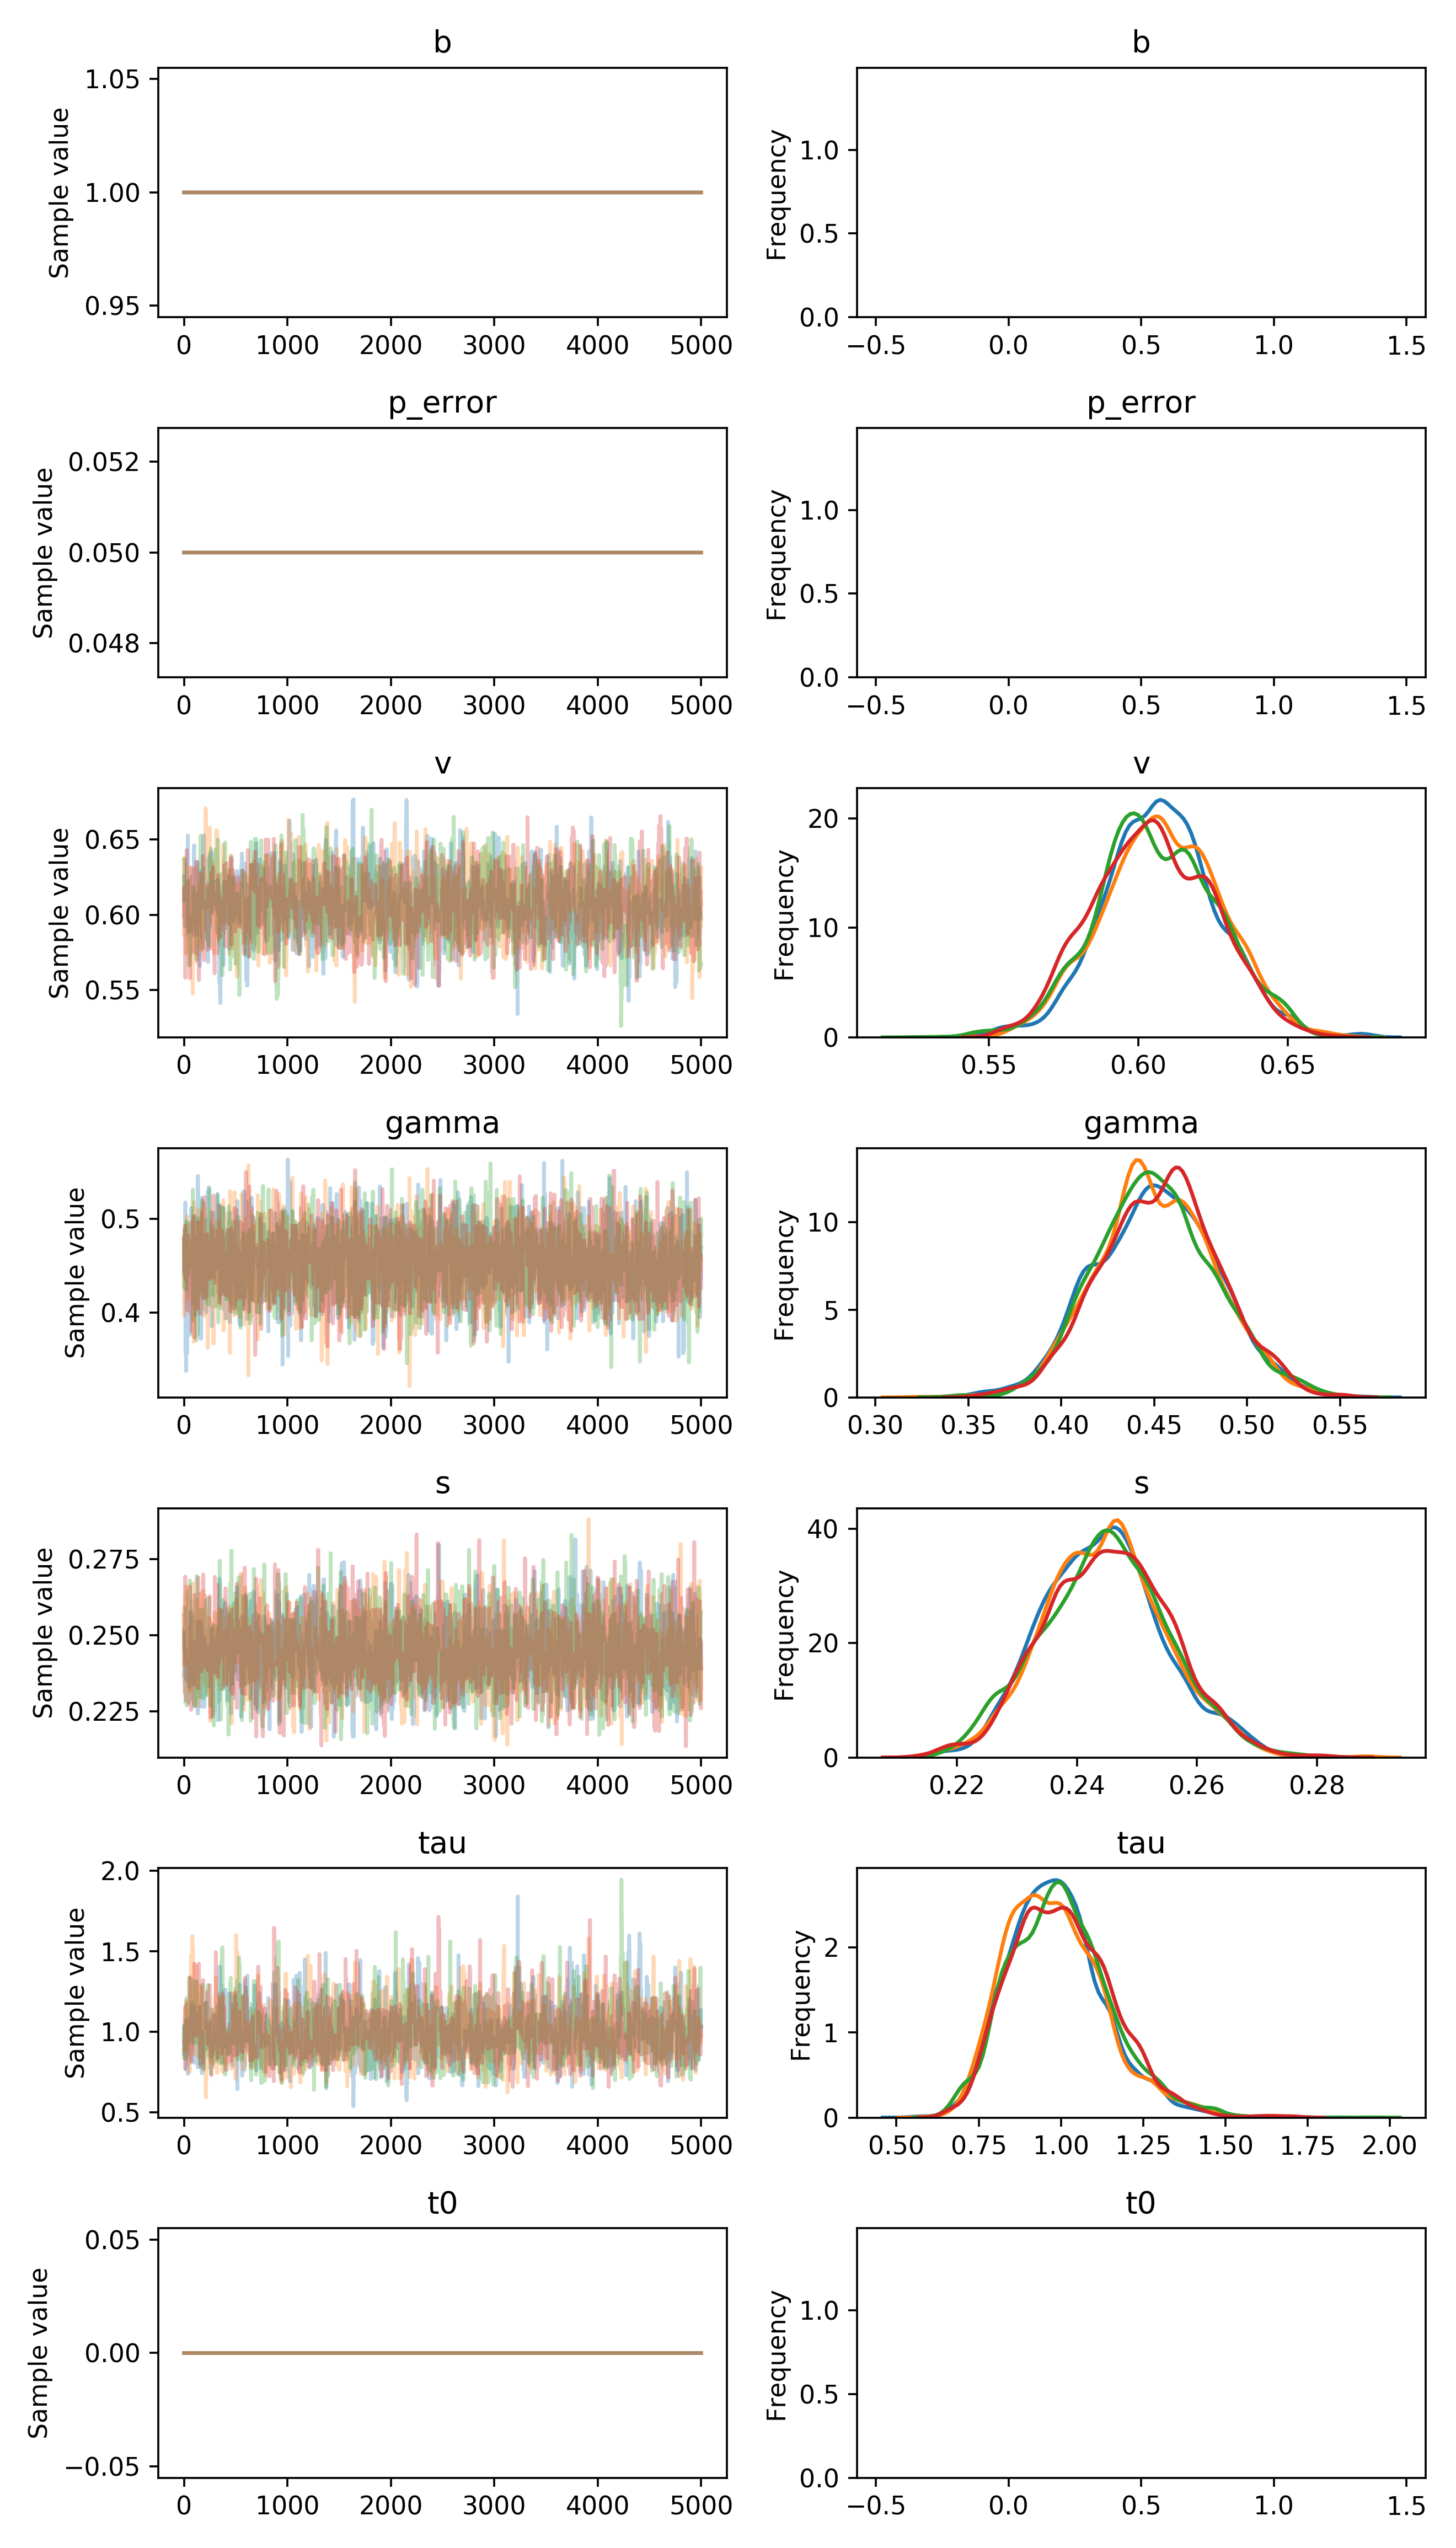

Source data for this figure (header and first rows):
, b, p_error, v__0_0, gamma__0_0, s__0_0, tau__0_0, t0__0_0
0, 1.0, 0.05, 0.6254, 0.4778, 0.251, 1.035, 0.0
1, 1.0, 0.05, 0.6254, 0.4778, 0.251, 0.8591, 0.0
2, 1.0, 0.05, 0.6078, 0.4399, 0.251, 0.8591, 0.0
3, 1.0, 0.05, 0.6078, 0.4399, 0.2455, 0.8591, 0.0
4, 1.0, 0.05, 0.6078, 0.4399, 0.2455, 0.8591, 0.0
5, 1.0, 0.05, 0.6078, 0.4399, 0.2455, 0.8591, 0.0
6, 1.0, 0.05, 0.5925, 0.4399, 0.2455, 0.8591, 0.0
7, 1.0, 0.05, 0.5925, 0.4399, 0.2455, 0.8591, 0.0
8, 1.0, 0.05, 0.5941, 0.4399, 0.2455, 0.9638, 0.0
9, 1.0, 0.05, 0.5941, 0.4399, 0.2455, 0.9638, 0.0
10, 1.0, 0.05, 0.5941, 0.4399, 0.2455, 0.9638, 0.0
11, 1.0, 0.05, 0.6181, 0.4399, 0.2455, 0.9638, 0.0
12, 1.0, 0.05, 0.6181, 0.4593, 0.2455, 0.855, 0.0
13, 1.0, 0.05, 0.6222, 0.5174, 0.2455, 0.855, 0.0
14, 1.0, 0.05, 0.6222, 0.3572, 0.2455, 0.855, 0.0
15, 1.0, 0.05, 0.6222, 0.3572, 0.2418, 0.8459, 0.0
16, 1.0, 0.05, 0.6222, 0.3572, 0.2418, 0.8459, 0.0
17, 1.0, 0.05, 0.6222, 0.3572, 0.2418, 1.072, 0.0
18, 1.0, 0.05, 0.6222, 0.3572, 0.2418, 1.072, 0.0
19, 1.0, 0.05, 0.6222, 0.3572, 0.2418, 1.072, 0.0
20, 1.0, 0.05, 0.6222, 0.3377, 0.2418, 0.9984, 0.0
21, 1.0, 0.05, 0.6196, 0.3377, 0.2355, 0.9984, 0.0
22, 1.0, 0.05, 0.6196, 0.3377, 0.2355, 0.9984, 0.0
23, 1.0, 0.05, 0.6196, 0.4301, 0.2355, 0.9984, 0.0
24, 1.0, 0.05, 0.6196, 0.4789, 0.2355, 0.7612, 0.0
25, 1.0, 0.05, 0.6196, 0.4769, 0.2355, 0.9046, 0.0
26, 1.0, 0.05, 0.6196, 0.4769, 0.2355, 0.8292, 0.0
27, 1.0, 0.05, 0.6196, 0.4769, 0.2355, 0.8292, 0.0
28, 1.0, 0.05, 0.6348, 0.4769, 0.2412, 0.8292, 0.0
29, 1.0, 0.05, 0.6348, 0.3562, 0.2412, 0.8292, 0.0
30, 1.0, 0.05, 0.6348, 0.3876, 0.2412, 0.7875, 0.0
31, 1.0, 0.05, 0.6258, 0.466, 0.2412, 0.7875, 0.0
32, 1.0, 0.05, 0.6236, 0.4684, 0.2412, 0.7875, 0.0
33, 1.0, 0.05, 0.6236, 0.4684, 0.2412, 0.7875, 0.0
34, 1.0, 0.05, 0.6236, 0.4684, 0.2412, 0.7875, 0.0
35, 1.0, 0.05, 0.6174, 0.4684, 0.2412, 0.7875, 0.0
36, 1.0, 0.05, 0.6174, 0.4684, 0.2374, 0.7875, 0.0
37, 1.0, 0.05, 0.6528, 0.4502, 0.2374, 0.7378, 0.0
38, 1.0, 0.05, 0.6528, 0.4502, 0.2374, 0.7378, 0.0
39, 1.0, 0.05, 0.6136, 0.4502, 0.2348, 0.7378, 0.0
40, 1.0, 0.05, 0.6136, 0.4502, 0.2348, 1.073, 0.0
41, 1.0, 0.05, 0.6136, 0.4502, 0.2348, 1.073, 0.0
42, 1.0, 0.05, 0.6136, 0.4273, 0.2348, 1.073, 0.0
43, 1.0, 0.05, 0.6136, 0.4222, 0.2348, 1.073, 0.0
44, 1.0, 0.05, 0.6136, 0.4222, 0.2348, 1.073, 0.0
45, 1.0, 0.05, 0.5881, 0.4762, 0.2348, 1.073, 0.0
46, 1.0, 0.05, 0.5881, 0.4762, 0.2348, 1.073, 0.0
47, 1.0, 0.05, 0.5946, 0.4762, 0.2348, 1.007, 0.0
48, 1.0, 0.05, 0.5946, 0.4762, 0.2348, 0.8786, 0.0
49, 1.0, 0.05, 0.5946, 0.4762, 0.2348, 0.8786, 0.0
50, 1.0, 0.05, 0.6221, 0.4948, 0.233, 0.8052, 0.0
51, 1.0, 0.05, 0.6221, 0.4948, 0.233, 0.8052, 0.0
52, 1.0, 0.05, 0.6221, 0.4948, 0.233, 1, 0.0
53, 1.0, 0.05, 0.6221, 0.4948, 0.233, 1, 0.0
54, 1.0, 0.05, 0.6221, 0.4948, 0.239, 1, 0.0
55, 1.0, 0.05, 0.6221, 0.4394, 0.239, 0.9444, 0.0
56, 1.0, 0.05, 0.6221, 0.4394, 0.239, 0.9578, 0.0
57, 1.0, 0.05, 0.6221, 0.3761, 0.2458, 0.9578, 0.0
58, 1.0, 0.05, 0.6221, 0.3761, 0.2452, 0.8632, 0.0
59, 1.0, 0.05, 0.6221, 0.3761, 0.2452, 1.024, 0.0
... 19,940 more rows
